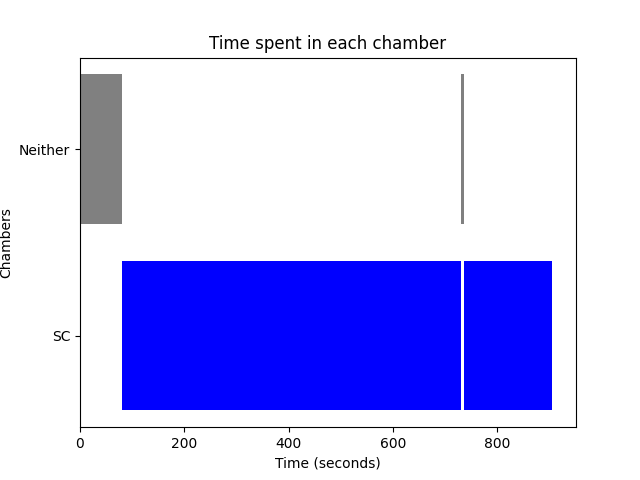

Source data for this figure (header and first rows):
Chamber, Start Time, End Time
Neither, 0, 80.0
SC, 80.0, 529.5
SC, 529.5, 546.8
SC, 546.8, 634.6
SC, 634.6, 729.9
Neither, 729.9, 735.7
SC, 735.7, 753.6
SC, 753.6, 905.7
